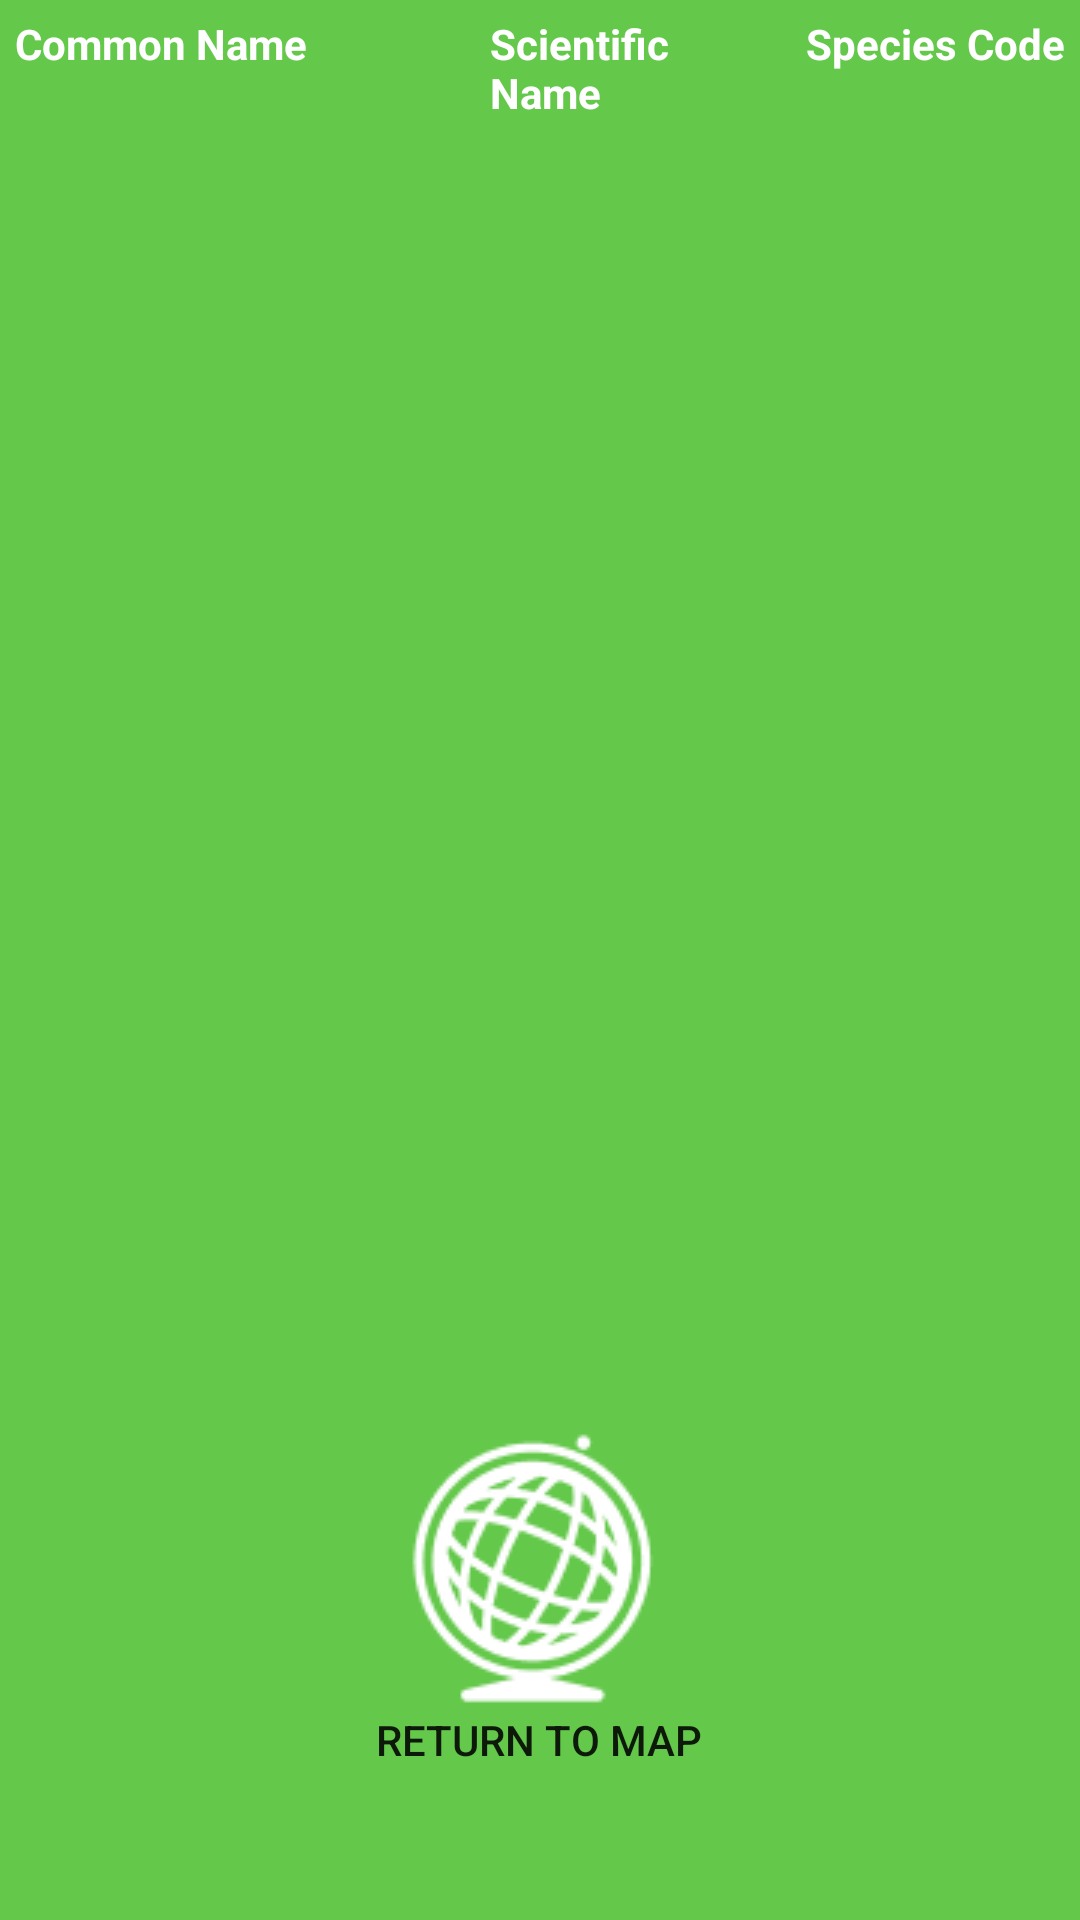

Layout XML and referenced resources for this Android screen:
<!-- AndroidManifest.xml: application theme Theme.BirdFinder -->
<!-- res/layout/activity_select.xml -->
<?xml version="1.0" encoding="utf-8"?>
<LinearLayout xmlns:android="http://schemas.android.com/apk/res/android"
    xmlns:app="http://schemas.android.com/apk/res-auto"
    xmlns:tools="http://schemas.android.com/tools"
    android:layout_width="match_parent"
    android:layout_height="match_parent"
    android:background="#64C84B"
    android:orientation="vertical"
    tools:context=".SelectActivity">

    <LinearLayout
        android:layout_width="match_parent"
        android:layout_height="wrap_content"
        android:layout_margin="5dp"
        android:orientation="horizontal">

        <TextView
            android:id="@+id/textView"
            android:layout_width="60dp"
            android:layout_height="wrap_content"
            android:layout_weight="3"
            android:text="@string/select_common_name_label"
            android:textColor="@color/white"
            android:textSize="14sp"
            android:textStyle="bold" />

        <TextView
            android:id="@+id/textView2"
            android:layout_width="30dp"
            android:layout_height="wrap_content"
            android:layout_weight="2"
            android:text="@string/select_scientific_name_label"
            android:textColor="@color/white"
            android:textSize="14sp"
            android:textStyle="bold" />

        <TextView
            android:id="@+id/textView3"
            android:layout_width="30dp"
            android:layout_height="wrap_content"
            android:layout_weight="2"
            android:text="@string/select_code_label"
            android:textAlignment="viewEnd"
            android:textColor="@color/white"
            android:textSize="14sp"
            android:textStyle="bold" />
    </LinearLayout>

    <androidx.recyclerview.widget.RecyclerView
        android:id="@+id/select_recyler_birds"
        android:layout_width="match_parent"
        android:layout_height="400dp"
        android:layout_marginHorizontal="10dp"
        android:layout_marginTop="5dp">

    </androidx.recyclerview.widget.RecyclerView>

    <Button
        android:id="@+id/select_button_map"
        style="@style/Widget.AppCompat.Button.Borderless"
        android:layout_width="wrap_content"
        android:layout_height="wrap_content"
        android:layout_gravity="center"
        android:layout_margin="10dp"
        android:backgroundTint="@android:color/transparent"
        android:drawableTop="@drawable/bird_finder_globe_icon"
        android:onClick="GoToMap"
        android:text="@string/button_label_map" />

</LinearLayout>
<!-- resources referenced by this layout -->
<resources>
  <!-- drawable bird_finder_globe_icon: png bitmap (drawable, 3269 bytes) -->
  <string name="button_label_map">RETURN TO MAP</string>
  <string name="select_code_label">Species Code</string>
  <string name="select_common_name_label">Common Name</string>
  <string name="select_scientific_name_label">Scientific Name</string>
  <style name="Theme.BirdFinder" parent="Theme.MaterialComponents.DayNight.NoActionBar">
          
          <item name="colorPrimary">@color/purple_500</item>
          <item name="colorPrimaryVariant">@color/purple_700</item>
          <item name="colorOnPrimary">@color/white</item>
          
          <item name="colorSecondary">@color/teal_200</item>
          <item name="colorSecondaryVariant">@color/teal_700</item>
          <item name="colorOnSecondary">@color/black</item>
          
          <item name="android:statusBarColor" tools:targetApi="l">?attr/colorPrimaryVariant</item>
          
      </style>
  <!-- not gathered from this repository: default colours our renderer supplied (Android Studio template values) -->
  <color name="purple_500">#FF6200EE</color>
  <color name="purple_700">#FF3700B3</color>
  <color name="teal_200">#FF03DAC5</color>
  <color name="teal_700">#FF018786</color>
  <color name="black">#FF000000</color>
  <color name="white">#FFFFFFFF</color>
</resources>
